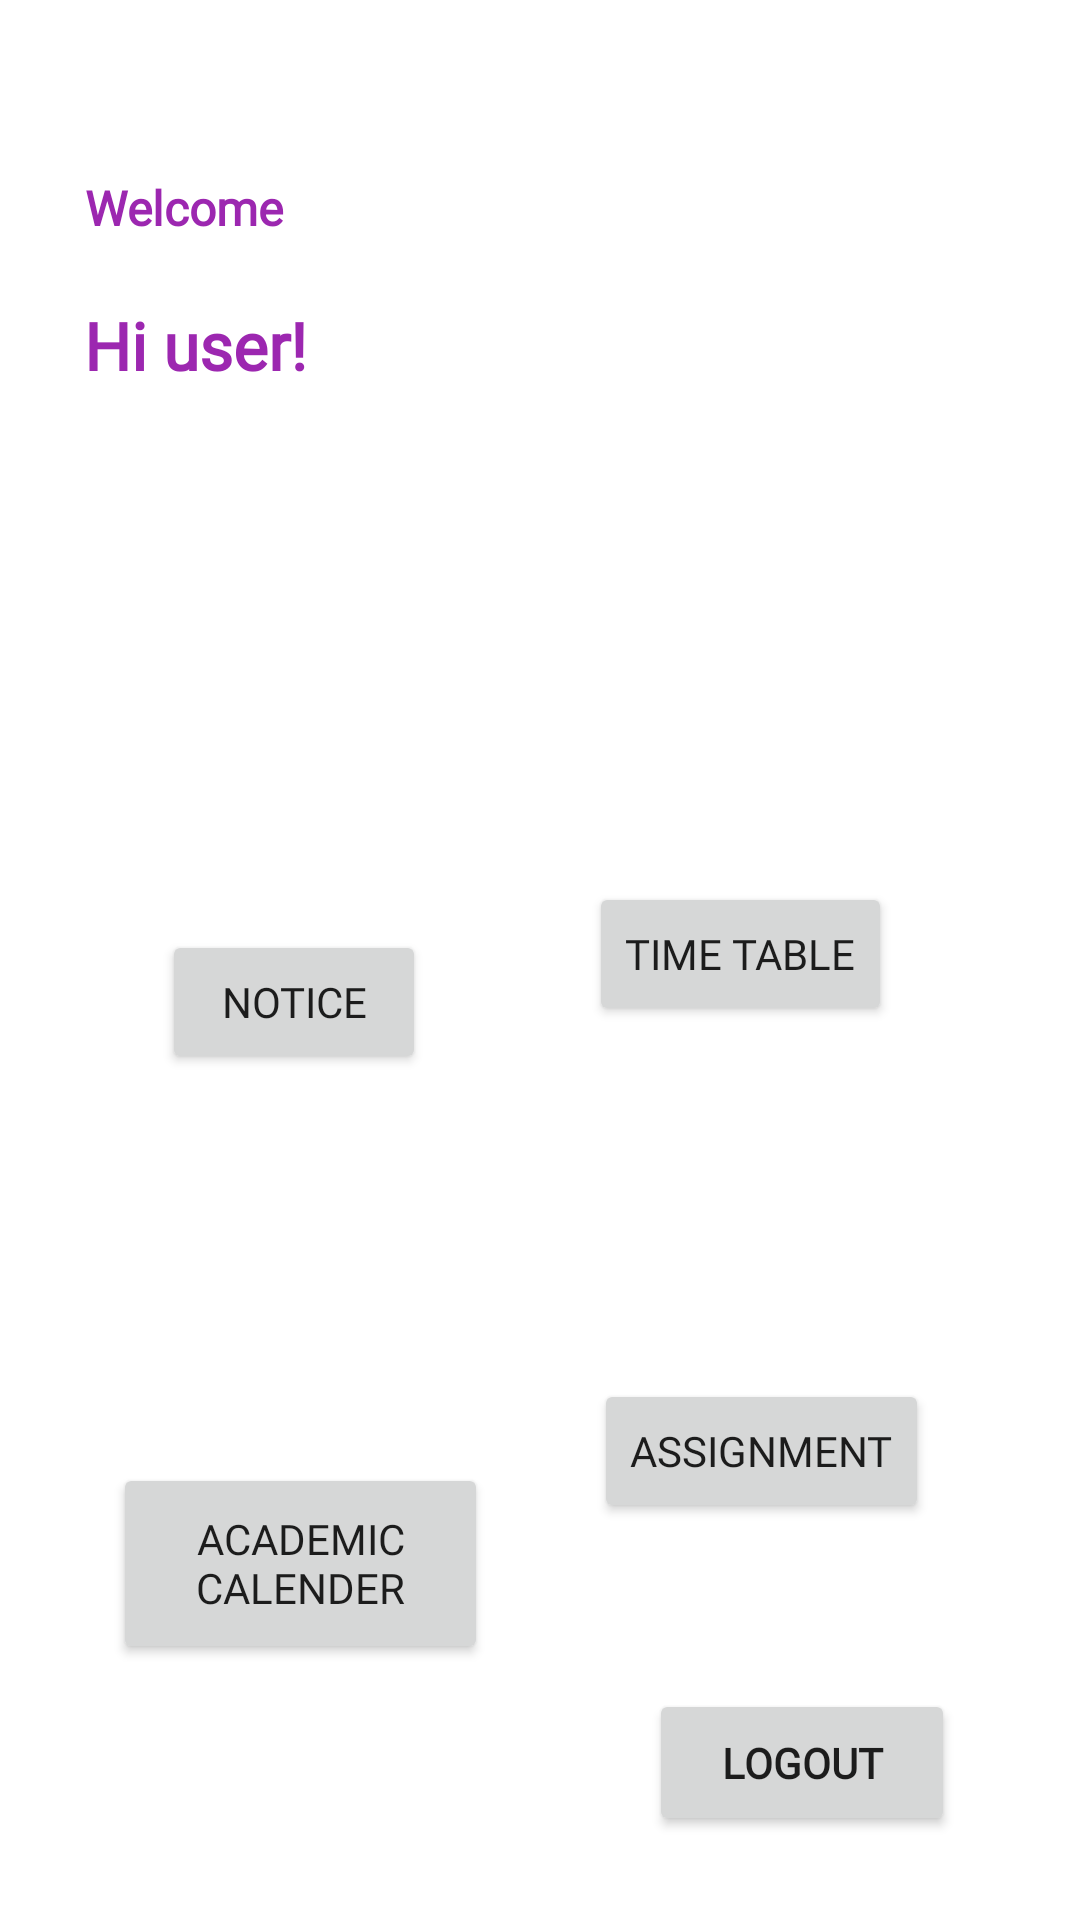

This screen was rendered from an Android layout file. Write that file and the resources it references.
<!-- AndroidManifest.xml: application theme Theme.StudentPortalLoginApp -->
<!-- res/layout/activity_dashboard.xml -->
<?xml version="1.0" encoding="utf-8"?>
<androidx.constraintlayout.widget.ConstraintLayout xmlns:android="http://schemas.android.com/apk/res/android"
    xmlns:app="http://schemas.android.com/apk/res-auto"
    xmlns:tools="http://schemas.android.com/tools"
    android:layout_width="match_parent"
    android:layout_height="match_parent"
    tools:context=".dashboard">

    <ImageView
        android:id="@+id/imageView7"
        android:layout_width="95dp"
        android:layout_height="94dp"
        android:layout_marginTop="200dp"
        app:layout_constraintEnd_toEndOf="parent"
        app:layout_constraintHorizontal_bias="0.734"
        app:layout_constraintStart_toStartOf="parent"
        app:layout_constraintTop_toTopOf="parent"
        tools:srcCompat="@tools:sample/avatars" />

    <TextView
        android:id="@+id/welcome"
        android:layout_width="136dp"
        android:layout_height="34dp"
        android:fontFamily="@font/alata"
        android:text="Welcome"
        android:textColor="#9C27B0"
        android:textSize="16sp"
        android:textStyle="bold"
        app:layout_constraintBottom_toBottomOf="parent"
        app:layout_constraintEnd_toEndOf="parent"
        app:layout_constraintHorizontal_bias="0.127"
        app:layout_constraintStart_toStartOf="parent"
        app:layout_constraintTop_toTopOf="parent"
        app:layout_constraintVertical_bias="0.096" />

    <TextView
        android:id="@+id/welcomeMsg"
        android:layout_width="154dp"
        android:layout_height="38dp"
        android:layout_marginTop="8dp"
        android:fontFamily="@font/alata"
        android:text="Hi user!"
        android:textColor="#9C27B0"
        android:textSize="22sp"
        android:textStyle="bold"
        app:layout_constraintEnd_toEndOf="parent"
        app:layout_constraintHorizontal_bias="0.136"
        app:layout_constraintStart_toStartOf="parent"
        app:layout_constraintTop_toBottomOf="@+id/welcome" />

    <ImageView
        android:id="@+id/imageView"
        android:layout_width="83dp"
        android:layout_height="55dp"
        app:layout_constraintBottom_toBottomOf="parent"
        app:layout_constraintEnd_toEndOf="parent"
        app:layout_constraintHorizontal_bias="1.0"
        app:layout_constraintStart_toStartOf="parent"
        app:layout_constraintTop_toTopOf="parent"
        app:layout_constraintVertical_bias="0.0"
        app:srcCompat="@drawable/profileicon" />

    <Button
        android:id="@+id/logout"
        android:layout_width="102dp"
        android:layout_height="49dp"
        android:layout_marginBottom="28dp"
        android:fontFamily="@font/alata"
        android:text="LOGOUT"
        android:textStyle="bold"
        app:layout_constraintBottom_toBottomOf="parent"
        app:layout_constraintEnd_toEndOf="parent"
        app:layout_constraintHorizontal_bias="0.838"
        app:layout_constraintStart_toStartOf="parent" />

    <Button
        android:id="@+id/noticeButton"
        android:layout_width="wrap_content"
        android:layout_height="wrap_content"
        android:layout_marginTop="16dp"
        android:fontFamily="@font/alata"
        android:text="Notice"
        app:layout_constraintEnd_toEndOf="parent"
        app:layout_constraintHorizontal_bias="0.198"
        app:layout_constraintStart_toStartOf="parent"
        app:layout_constraintTop_toBottomOf="@+id/imageView5" />

    <Button
        android:id="@+id/assignmentButton"
        android:layout_width="wrap_content"
        android:layout_height="wrap_content"
        android:layout_marginBottom="144dp"
        android:fontFamily="@font/alata"
        android:text="Assignment"
        app:layout_constraintBottom_toBottomOf="parent"
        app:layout_constraintEnd_toEndOf="parent"
        app:layout_constraintHorizontal_bias="0.797"
        app:layout_constraintStart_toStartOf="parent"
        app:layout_constraintTop_toBottomOf="@+id/imageView8" />

    <Button
        android:id="@+id/timeTableButton"
        android:layout_width="wrap_content"
        android:layout_height="wrap_content"
        android:fontFamily="@font/alata"
        android:text="Time Table"
        app:layout_constraintEnd_toEndOf="parent"
        app:layout_constraintHorizontal_bias="0.758"
        app:layout_constraintStart_toStartOf="parent"
        app:layout_constraintTop_toBottomOf="@+id/imageView7" />

    <Button
        android:id="@+id/calenderButton"
        android:layout_width="125dp"
        android:layout_height="67dp"
        android:fontFamily="@font/alata"
        android:text="Academic Calender"
        app:layout_constraintBottom_toBottomOf="parent"
        app:layout_constraintEnd_toEndOf="parent"
        app:layout_constraintHorizontal_bias="0.16"
        app:layout_constraintStart_toStartOf="parent"
        app:layout_constraintTop_toBottomOf="@+id/imageView8"
        app:layout_constraintVertical_bias="0.163" />

    <ImageView
        android:id="@+id/messageIcon"
        android:layout_width="38dp"
        android:layout_height="36dp"
        android:layout_marginEnd="16dp"
        android:layout_marginRight="16dp"
        app:layout_constraintBottom_toBottomOf="parent"
        app:layout_constraintEnd_toStartOf="@+id/imageView"
        app:layout_constraintStart_toEndOf="@+id/imageView6"
        app:layout_constraintTop_toTopOf="parent"
        app:layout_constraintVertical_bias="0.011"
        tools:srcCompat="@tools:sample/avatars" />

    <ImageView
        android:id="@+id/notificationIcon"
        android:layout_width="38dp"
        android:layout_height="36dp"
        app:layout_constraintBottom_toBottomOf="parent"
        app:layout_constraintEnd_toStartOf="@+id/imageView"
        app:layout_constraintHorizontal_bias="0.762"
        app:layout_constraintStart_toStartOf="parent"
        app:layout_constraintTop_toTopOf="parent"
        app:layout_constraintVertical_bias="0.011"
        tools:srcCompat="@tools:sample/avatars" />

    <ImageView
        android:id="@+id/imageView5"
        android:layout_width="95dp"
        android:layout_height="94dp"
        android:layout_marginTop="200dp"
        app:layout_constraintEnd_toEndOf="parent"
        app:layout_constraintHorizontal_bias="0.205"
        app:layout_constraintStart_toStartOf="parent"
        app:layout_constraintTop_toTopOf="parent"
        tools:srcCompat="@tools:sample/avatars" />

    <ImageView
        android:id="@+id/imageView9"
        android:layout_width="91dp"
        android:layout_height="93dp"
        android:layout_marginTop="60dp"
        app:layout_constraintEnd_toEndOf="parent"
        app:layout_constraintHorizontal_bias="0.203"
        app:layout_constraintStart_toStartOf="parent"
        app:layout_constraintTop_toBottomOf="@+id/noticeButton"
        tools:srcCompat="@tools:sample/avatars" />

    <ImageView
        android:id="@+id/imageView8"
        android:layout_width="91dp"
        android:layout_height="93dp"
        android:layout_marginTop="36dp"
        app:layout_constraintEnd_toEndOf="parent"
        app:layout_constraintHorizontal_bias="0.576"
        app:layout_constraintStart_toStartOf="parent"
        app:layout_constraintTop_toBottomOf="@+id/timeTableButton"
        tools:srcCompat="@tools:sample/avatars" />

</androidx.constraintlayout.widget.ConstraintLayout>
<!-- resources referenced by this layout -->
<resources>
  <style name="Theme.StudentPortalLoginApp" parent="Theme.MaterialComponents.DayNight.DarkActionBar">
          
          <item name="colorPrimary">@color/purple_500</item>
          <item name="colorPrimaryVariant">@color/purple_700</item>
          <item name="colorOnPrimary">@color/white</item>
          
          <item name="colorSecondary">@color/teal_200</item>
          <item name="colorSecondaryVariant">@color/teal_700</item>
          <item name="colorOnSecondary">@color/black</item>
          
          <item name="android:statusBarColor" tools:targetApi="21">?attr/colorPrimaryVariant</item>
          
      </style>
  <!-- not gathered from this repository: default colours our renderer supplied (Android Studio template values) -->
  <color name="purple_500">#FF6200EE</color>
  <color name="purple_700">#FF3700B3</color>
  <color name="teal_200">#FF03DAC5</color>
  <color name="teal_700">#FF018786</color>
  <color name="black">#FF000000</color>
  <color name="white">#FFFFFFFF</color>
</resources>
